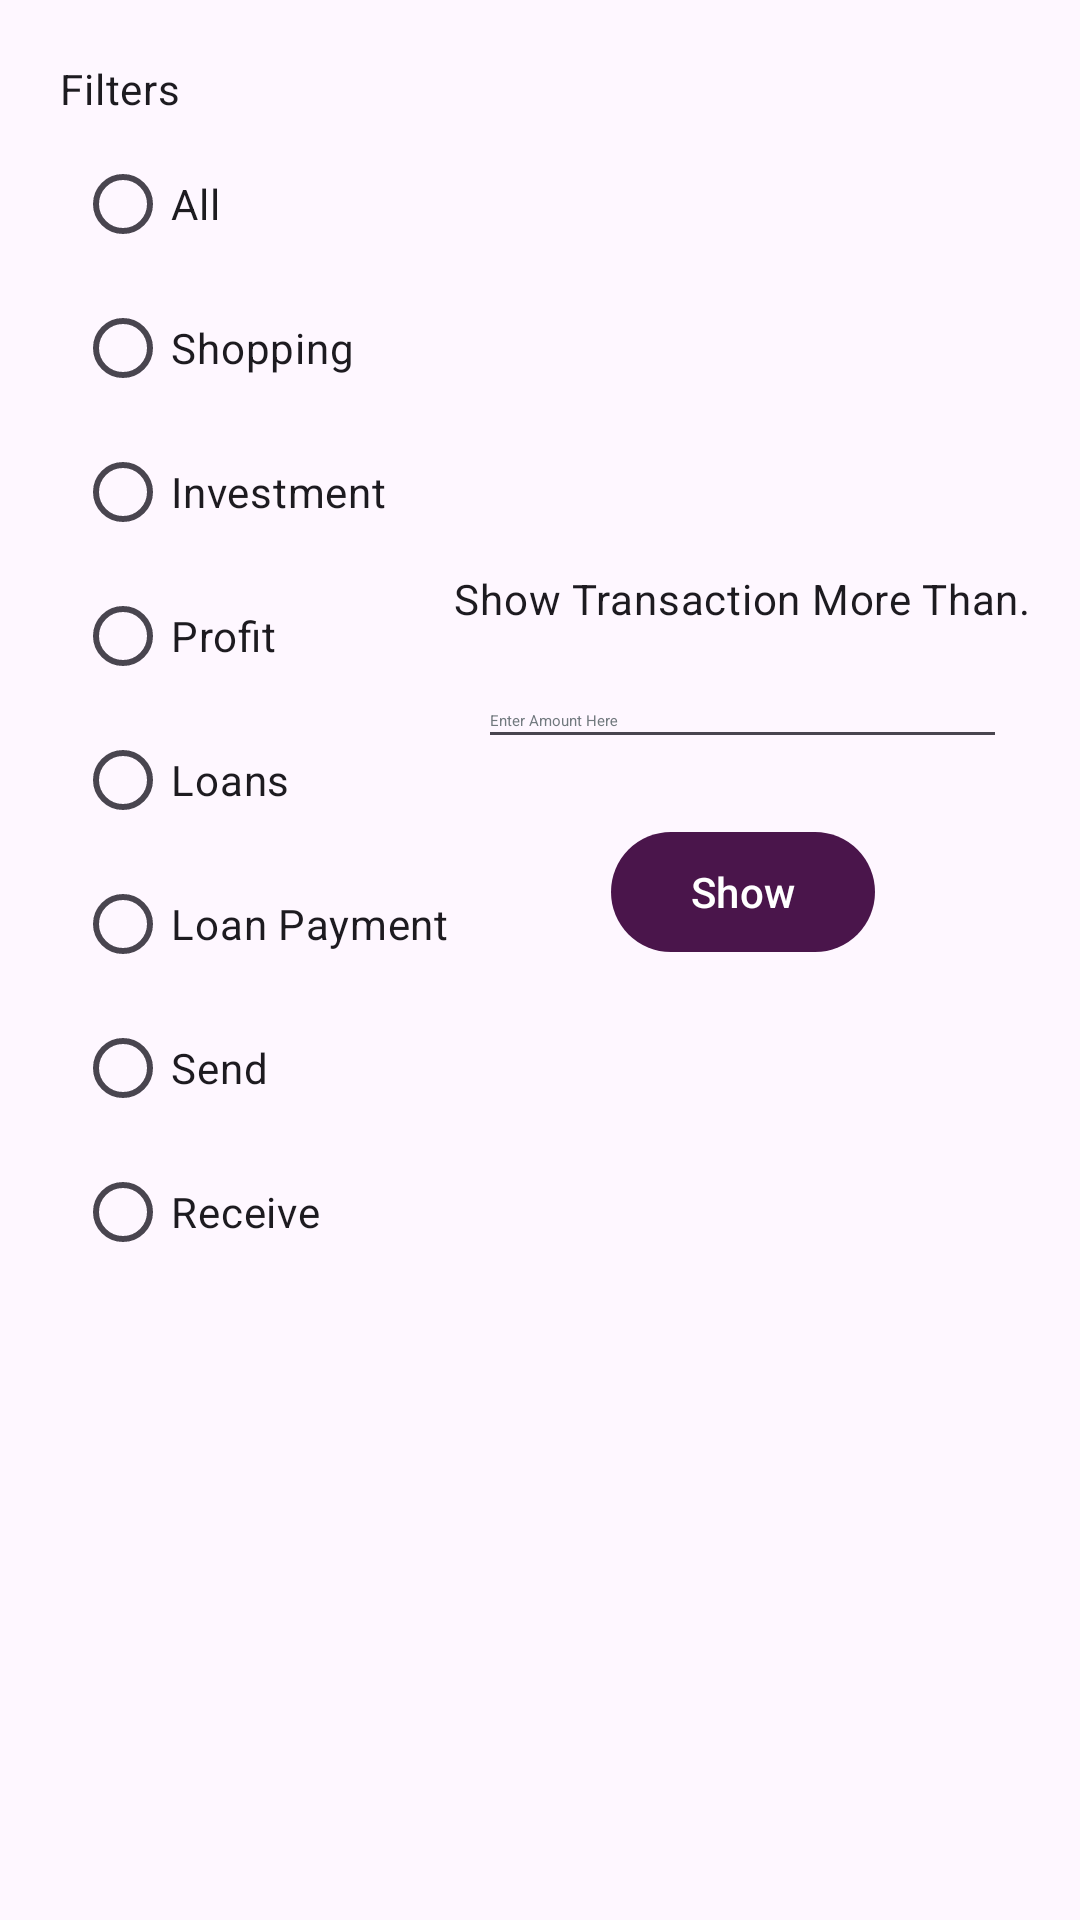

Android layout source for this screen:
<!-- AndroidManifest.xml: application theme Theme.PocketBank -->
<!-- res/layout/fragment_transaction.xml -->
<?xml version="1.0" encoding="utf-8"?>
<androidx.core.widget.NestedScrollView
    xmlns:android="http://schemas.android.com/apk/res/android"
    xmlns:tools="http://schemas.android.com/tools"
    xmlns:app="http://schemas.android.com/apk/res-auto"
    android:layout_width="match_parent"
    android:layout_height="match_parent"
    tools:context=".fragments.transactionFragment"
    android:overScrollMode="never">

    <androidx.constraintlayout.widget.ConstraintLayout
        android:layout_width="match_parent"
        android:layout_height="match_parent">

    <com.google.android.material.textview.MaterialTextView
        android:id="@+id/filters"
        android:layout_width="wrap_content"
        android:layout_height="wrap_content"
        android:text="@string/filters"
        app:layout_constraintLeft_toLeftOf="parent"
        app:layout_constraintTop_toTopOf="parent"
        android:layout_marginStart="20dp"
        android:layout_marginTop="20dp"
        android:textAppearance="@style/TextAppearance.Material3.BodyMedium"/>

    <RadioGroup
        android:id="@+id/transactionRadioGroup"
        android:layout_width="wrap_content"
        android:layout_height="wrap_content"
        app:layout_constraintLeft_toLeftOf="@id/filters"
        app:layout_constraintTop_toBottomOf="@id/filters"
        android:layout_marginTop="5dp"
        android:layout_marginStart="5dp">

        <com.google.android.material.radiobutton.MaterialRadioButton
            android:id="@+id/allRadioButton"
            android:layout_width="wrap_content"
            android:layout_height="wrap_content"
            android:text="@string/all"/>

        <com.google.android.material.radiobutton.MaterialRadioButton
            android:id="@+id/shoppingRadioButton"
            android:layout_width="wrap_content"
            android:layout_height="wrap_content"
            android:text="@string/shopping"/>

        <com.google.android.material.radiobutton.MaterialRadioButton
            android:id="@+id/investmentRadioButton"
            android:layout_width="wrap_content"
            android:layout_height="wrap_content"
            android:text="@string/investment"/>

        <com.google.android.material.radiobutton.MaterialRadioButton
            android:id="@+id/profitRadioButton"
            android:layout_width="wrap_content"
            android:layout_height="wrap_content"
            android:text="@string/profit"/>

        <com.google.android.material.radiobutton.MaterialRadioButton
            android:id="@+id/loanRadioButton"
            android:layout_width="wrap_content"
            android:layout_height="wrap_content"
            android:text="@string/loan"/>

        <com.google.android.material.radiobutton.MaterialRadioButton
            android:id="@+id/loanPaymentRadioButton"
            android:layout_width="wrap_content"
            android:layout_height="wrap_content"
            android:text="@string/loanPayment"/>

        <com.google.android.material.radiobutton.MaterialRadioButton
            android:id="@+id/sendRadioButton"
            android:layout_width="wrap_content"
            android:layout_height="wrap_content"
            android:text="@string/send"/>

        <com.google.android.material.radiobutton.MaterialRadioButton
            android:id="@+id/receiveRadioButton"
            android:layout_width="wrap_content"
            android:layout_height="wrap_content"
            android:text="@string/receive"/>

    </RadioGroup>

    <com.google.android.material.textview.MaterialTextView
        android:id="@+id/showTransactionMoreThanSomeAmount"
        android:layout_width="wrap_content"
        android:layout_height="wrap_content"
        app:layout_constraintLeft_toRightOf="@id/transactionRadioGroup"
        app:layout_constraintRight_toRightOf="parent"
        app:layout_constraintTop_toTopOf="@id/transactionRadioGroup"
        app:layout_constraintBottom_toBottomOf="@id/transactionRadioGroup"
        android:text="@string/showTransactionMoreThan"
        app:layout_constraintVertical_bias="0.4"
        android:layout_marginEnd="15dp"
        android:textAppearance="@style/TextAppearance.Material3.BodyMedium"/>

    <com.google.android.material.textfield.TextInputLayout
        android:id="@+id/amountTextInputLayout"
        android:layout_width="0dp"
        android:layout_height="wrap_content"
        app:layout_constraintLeft_toLeftOf="@id/showTransactionMoreThanSomeAmount"
        app:layout_constraintRight_toRightOf="@id/showTransactionMoreThanSomeAmount"
        app:layout_constraintTop_toBottomOf="@id/showTransactionMoreThanSomeAmount"
        android:layout_marginTop="5dp"
        android:layout_marginLeft="8dp"
        android:layout_marginRight="8dp"
        android:hint="@string/enterAmount"
        app:errorEnabled="true">

        <com.google.android.material.textfield.TextInputEditText
            android:id="@+id/amountTextInputEditText"
            android:layout_width="match_parent"
            android:layout_height="wrap_content"
            android:textAppearance="@style/TextAppearance.Material3.MaterialTimePicker.Title"
            android:inputType="number"
            android:importantForAutofill="no"/>

    </com.google.android.material.textfield.TextInputLayout>

        <com.google.android.material.button.MaterialButton
            android:id="@+id/show"
            android:layout_width="wrap_content"
            android:layout_height="wrap_content"
            android:text="@string/show"
            app:layout_constraintLeft_toLeftOf="@id/amountTextInputLayout"
            app:layout_constraintRight_toRightOf="@id/amountTextInputLayout"
            app:layout_constraintTop_toBottomOf="@id/amountTextInputLayout"/>

    <androidx.recyclerview.widget.RecyclerView
        android:id="@+id/transactionsRecyclerView"
        android:layout_width="0dp"
        android:layout_height="wrap_content"
        app:layout_constraintLeft_toLeftOf="parent"
        app:layout_constraintRight_toRightOf="parent"
        app:layout_constraintTop_toBottomOf="@id/transactionRadioGroup"
        android:overScrollMode="never"/>

    <com.google.android.material.textview.MaterialTextView
        android:id="@+id/nothingToShow"
        android:layout_width="wrap_content"
        android:layout_height="wrap_content"
        android:text="@string/nothingToShow"
        app:layout_constraintLeft_toLeftOf="parent"
        app:layout_constraintRight_toRightOf="parent"
        app:layout_constraintTop_toBottomOf="@id/transactionRadioGroup"
        app:layout_constraintBottom_toBottomOf="parent"
        android:visibility="gone"
        android:layout_marginTop="10dp"
        android:layout_marginBottom="10dp"
        android:textAppearance="@style/TextAppearance.Material3.BodyMedium"/>

</androidx.constraintlayout.widget.ConstraintLayout>

</androidx.core.widget.NestedScrollView>
<!-- resources referenced by this layout -->
<resources>
  <string name="all">All</string>
  <string name="enterAmount">Enter Amount Here</string>
  <string name="filters">Filters</string>
  <string name="investment">Investment</string>
  <string name="loan">Loans</string>
  <string name="loanPayment">Loan Payment</string>
  <string name="nothingToShow">No Transactions To Show</string>
  <string name="profit">Profit</string>
  <string name="receive">Receive</string>
  <string name="send">Send</string>
  <string name="shopping">Shopping</string>
  <string name="show">Show</string>
  <string name="showTransactionMoreThan">Show Transaction More Than.</string>
  <color name="aubergine">#4A154B</color>
  <color name="Red">#D50000</color>
  <color name="lightestAubergine">#E0BBE1</color>
  <style name="Widget.App.Toolbar" parent="Widget.Material3.Toolbar.Surface">
  
          <item name="materialThemeOverlay">@style/ThemeOverlay.App.Toolbar</item>
          <item name="titleTextAppearance">@style/TextAppearance.App.TitleLarge</item>
  
      </style>
  <style name="Widget.App.BottomNavigationView" parent="Widget.Material3.BottomNavigationView">
  
          <item name="materialThemeOverlay">@style/ThemeOverlay.App.BottomNavigationView</item>
  
      </style>
  <style name="Widget.App.Button" parent="Widget.Material3.Button">
  
          
      </style>
  <style name="customTextInputLayoutStyle" parent="Base.Widget.MaterialComponents.TextInputLayout">
  
          <item name="hintTextColor">@color/aubergine</item>
  
          <item name="errorTextAppearance">@style/customErrorTextAppearance</item>
  
          <item name="boxBackgroundMode">none</item>
  
          <item name="android:textColorHint">@color/steelGray</item>
  
          <item name="materialThemeOverlay">@style/customThemeOverlay</item>
  
      </style>
  <style name="ThemeOverlay.App.MaterialAlertDialog" parent="ThemeOverlay.Material3.MaterialAlertDialog">
  
          <item name="colorSurface">@color/white</item>
  
      </style>
  <style name="ThemeOverlay.App.Toolbar" parent="">
  
          <item name="colorSurface">@color/aubergine</item>
          <item name="colorOnSurface">@color/white</item>
  
      </style>
  <style name="TextAppearance.App.TitleLarge" parent="TextAppearance.Material3.TitleLarge">
  
          <item name="fontFamily">serif</item>
  
          <item name="android:fontFamily">serif</item>
  
      </style>
  <style name="ThemeOverlay.App.BottomNavigationView" parent="">
  
          <item name="colorSurface">@color/ghostWhite</item>
          <item name="colorOnSurfaceVariant">@color/darkGrey </item>
          <item name="colorOnSecondaryContainer">@color/aubergine </item>
          <item name="colorOnSurface">@color/aubergine</item>
          <item name="colorSecondaryContainer">@color/white</item>
  
      </style>
  <style name="customErrorTextAppearance" parent="TextAppearance.Design.Error">
  
          <item name="fontFamily">sans-serif-medium</item>
  
      </style>
  <color name="steelGray">#71797E</color>
  <style name="customThemeOverlay">
  
          <item name="editTextStyle">@style/customEditTextStyle</item>
  
          <item name="colorSecondary">@color/darkGrey</item>
  
      </style>
  <color name="white">#ffffff</color>
  <color name="ghostWhite">#f8f8ff</color>
  <color name="darkGrey">#686868</color>
  <style name="customEditTextStyle" parent="Widget.Design.TextInputEditText">
  
          <item name="android:textAppearance">@style/TextAppearance.Material3.BodyLarge</item>
          
      </style>
</resources>
